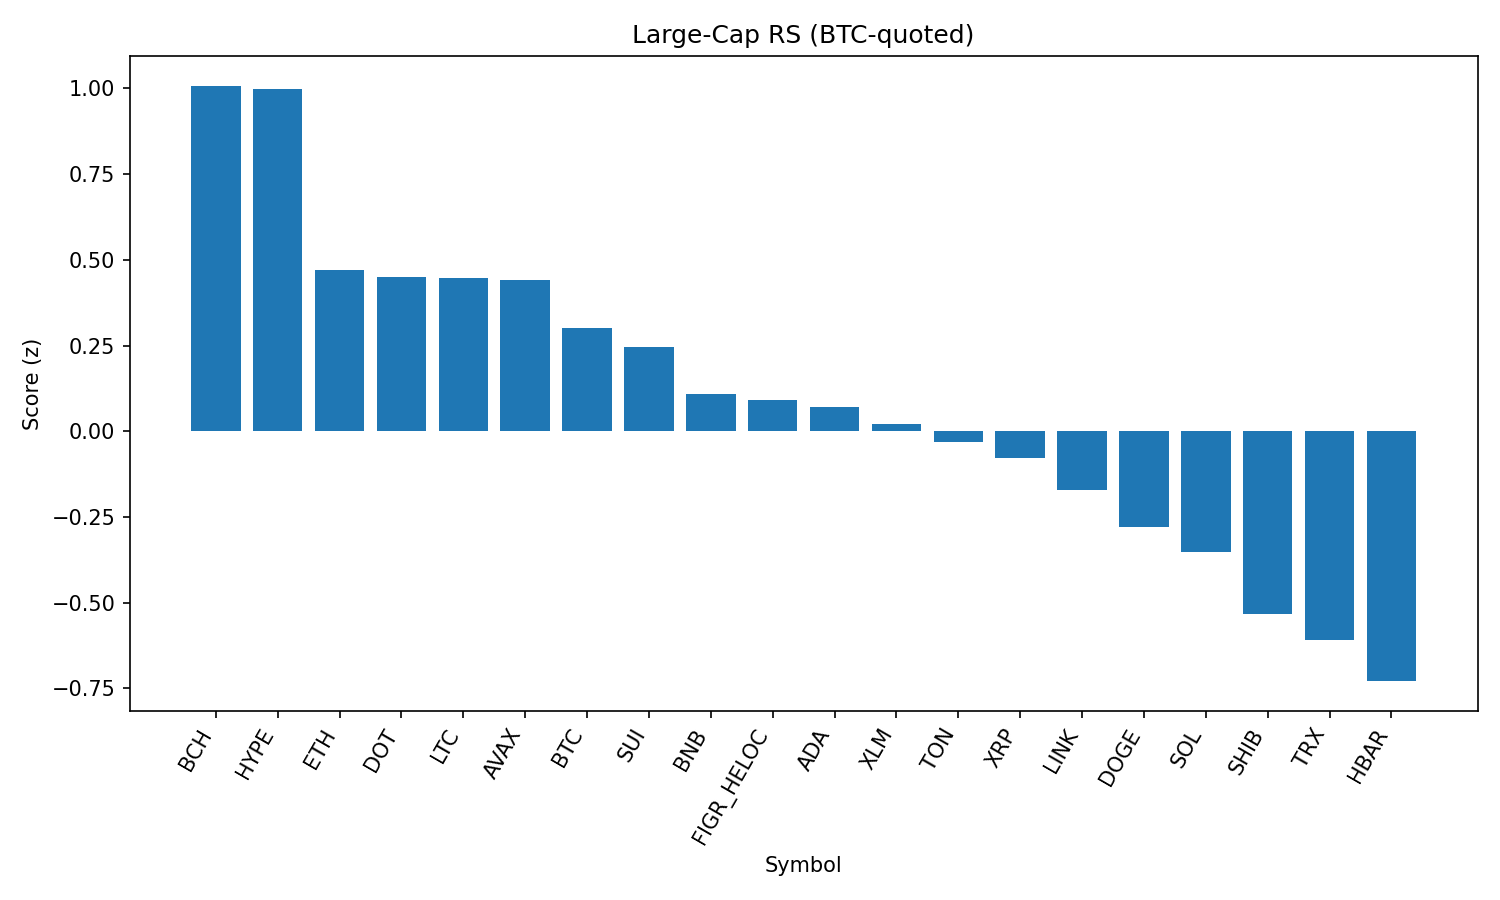

The data file committed next to this chart (first rows):
rank, name, symbol, price_btc, price_usd, pct_1h_btc, pct_24h_btc, pct_7d_btc, market_cap_rank, market_cap_usd, volume_usd, score
1, Bitcoin Cash, BCH, 0.005346, 589.6, 0.2227, 0.1113, 8.458, 19, 11735599370, 262043370, 1.008
2, Hyperliquid, HYPE, 0.0004075, 44.91, 0.506, -0.5274, -2.583, 18, 12146792349, 298331593, 0.9972
3, Ethereum, ETH, 0.03902, 4305, 0.4221, -2.141, -2.345, 2, 519650328186, 30366606119, 0.469
4, Polkadot, DOT, 3.418e-05, 3.77, 0.3572, -1.546, -2.291, 35, 5740033181, 174893330, 0.4489
5, Litecoin, LTC, 0.001002, 110.5, 0.1415, -0.2795, 0.009662, 28, 8424802613, 373607082, 0.4479
6, Avalanche, AVAX, 0.0002214, 24.43, 0.3039, -1.731, 1.742, 23, 10315002610, 469350446, 0.44
7, Bitcoin, BTC, 1.0, 110308, 0.0, 0.0, 0.0, 1, 2196930110247, 36442596300, 0.3016
8, Sui, SUI, 2.966e-05, 3.27, 0.3456, -2.066, -3.583, 20, 11672119372, 659540392, 0.2443
9, BNB, BNB, 0.007668, 846, -0.1511, 0.7146, -1.055, 5, 117766165961, 907645539, 0.1072
10, Figure Heloc, FIGR_HELOC, 9.05e-06, 0.9984, -0.2492, 1.424, -1.419, 17, 12226341297, 25477399, 0.08967
11, Cardano, ADA, 7.34e-06, 0.8102, 0.2525, -2.051, -3.525, 11, 29544590525, 1070288789, 0.07091
12, Stellar, XLM, 3.2e-06, 0.3534, 0.1307, -1.189, -4.624, 22, 11212266890, 166014069, 0.02128
13, Toncoin, TON, 2.816e-05, 3.11, -0.008141, -0.9709, -0.1821, 30, 7978606103, 132295020, -0.03282
14, XRP, XRP, 2.543e-05, 2.81, -0.06716, -0.2977, -3.582, 4, 166862862939, 4354058096, -0.07868
15, Chainlink, LINK, 0.0002036, 22.46, 0.48, -3.927, -8.739, 13, 15231916018, 809180338, -0.17
16, Dogecoin, DOGE, 1.92e-06, 0.2123, 0.1393, -2.726, -2.147, 9, 32019116908, 1377561311, -0.278
17, Solana, SOL, 0.001844, 203.4, -0.09401, -1.299, -2.355, 6, 110098160696, 4929604292, -0.3509
18, Shiba Inu, SHIB, 1.09594e-10, 1.209e-05, -0.08603, -2.057, -1.895, 31, 7122810302, 154210523, -0.5319
19, TRON, TRX, 3.03e-06, 0.3347, -0.3757, -0.4016, -0.5766, 10, 31682728289, 694776197, -0.6075
20, Hedera, HBAR, 1.92e-06, 0.2123, -0.06927, -1.972, -9.009, 25, 9001307669, 206055963, -0.7289
21, Cronos, CRO, 2.41e-06, 0.266, -0.3624, -3.735, -13.64, 26, 8923607606, 267950278, -1.928
